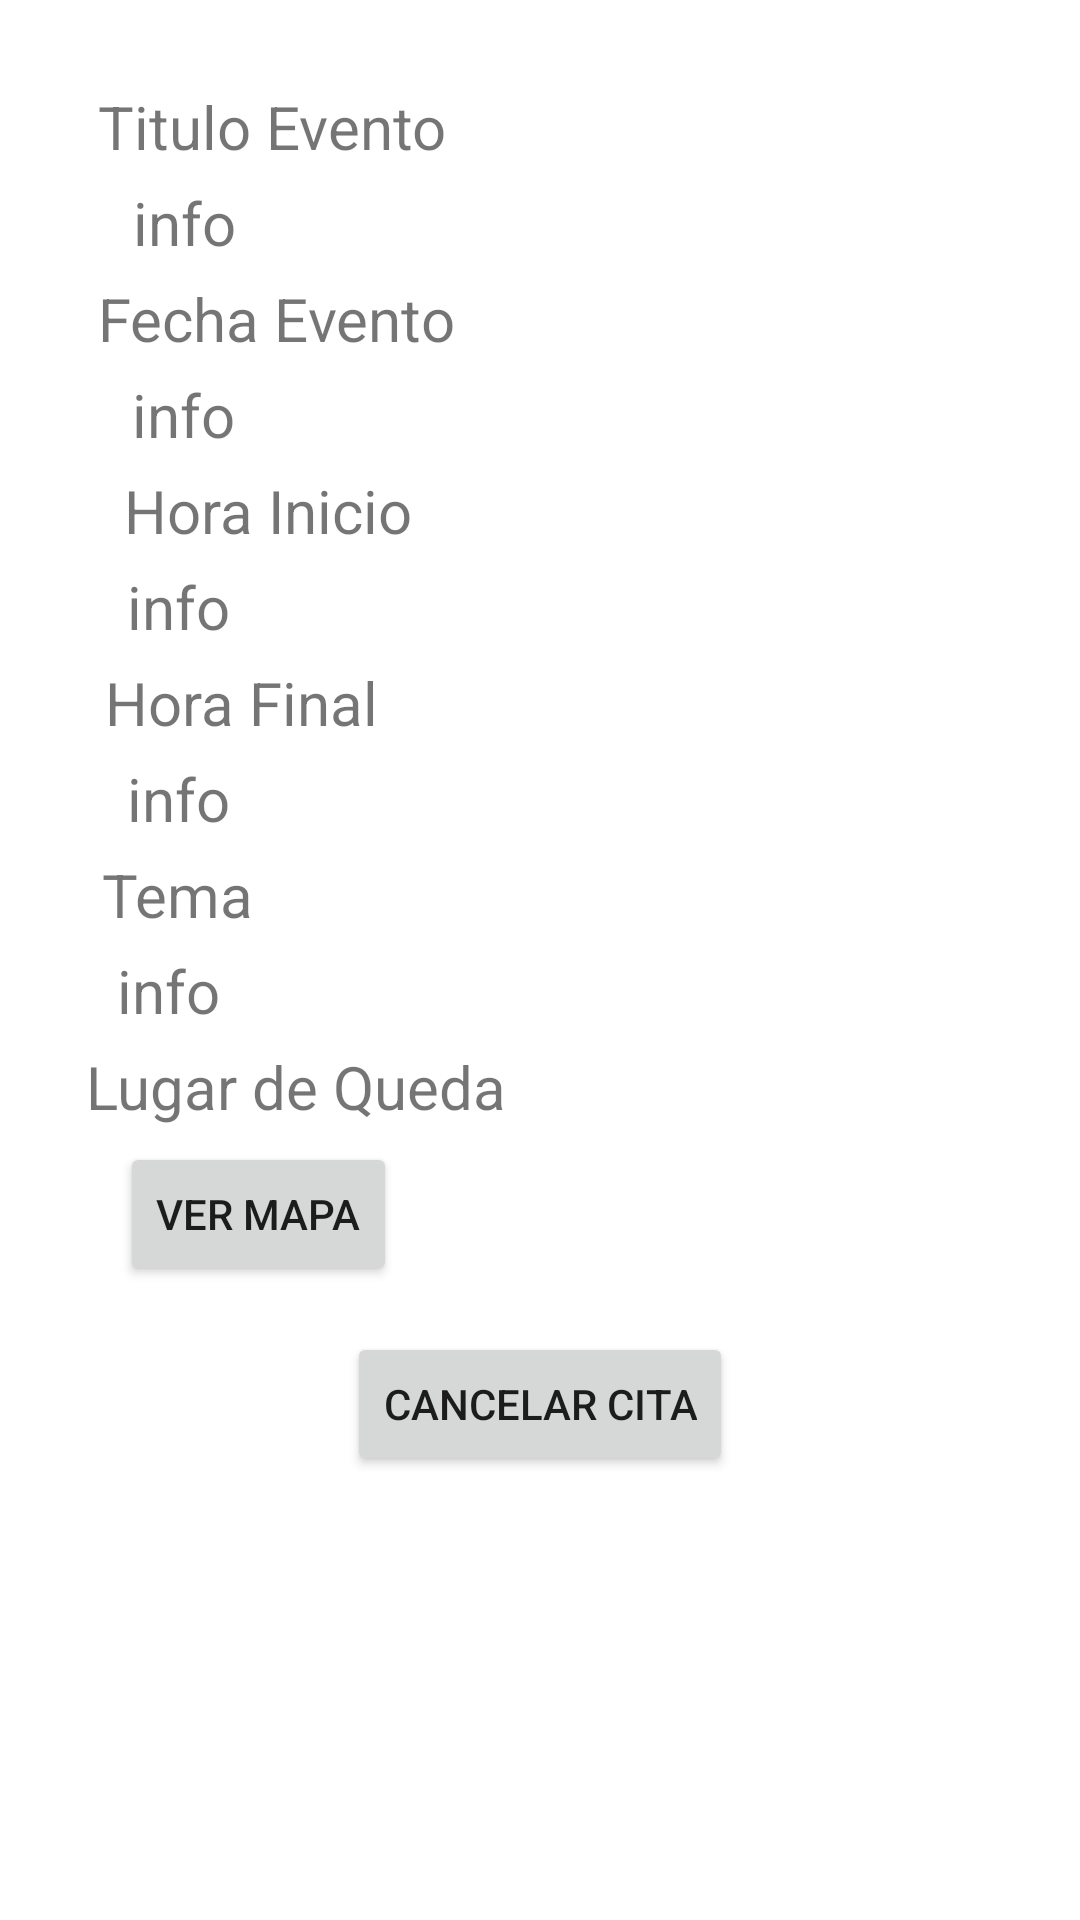

Produce the Android XML layout that renders to this screen, including the resource entries it uses.
<!-- AndroidManifest.xml: application theme Theme.MyEventsApp -->
<!-- res/layout/activity_pop_up_info_evento_presencial.xml -->
<?xml version="1.0" encoding="utf-8"?>
<androidx.constraintlayout.widget.ConstraintLayout xmlns:android="http://schemas.android.com/apk/res/android"
    xmlns:app="http://schemas.android.com/apk/res-auto"
    xmlns:tools="http://schemas.android.com/tools"
    android:layout_width="match_parent"
    android:layout_height="match_parent"
    tools:context=".ui.popUpEventos.PopUpInfoEventoPresencial">

    <ScrollView
        android:layout_width="match_parent"
        android:layout_height="match_parent">

        <LinearLayout
            android:layout_width="match_parent"
            android:layout_height="wrap_content"
            android:orientation="vertical">

            <androidx.constraintlayout.widget.ConstraintLayout
                android:layout_width="match_parent"
                android:layout_height="502dp"
                android:background="@color/white"
                tools:context=".ui.popUpEventos.PopUpInfoEventoPresencial">

                <TextView
                    android:id="@+id/textView20"
                    android:layout_width="wrap_content"
                    android:layout_height="wrap_content"
                    android:text="Titulo Evento"
                    android:textSize="20sp"
                    app:layout_constraintBottom_toBottomOf="parent"
                    app:layout_constraintEnd_toEndOf="parent"
                    app:layout_constraintHorizontal_bias="0.134"
                    app:layout_constraintStart_toStartOf="parent"
                    app:layout_constraintTop_toTopOf="parent"
                    app:layout_constraintVertical_bias="0.06" />

                <TextView
                    android:id="@+id/textView2"
                    android:layout_width="wrap_content"
                    android:layout_height="wrap_content"
                    android:layout_marginTop="5dp"
                    android:text="Fecha Evento"
                    android:textSize="20sp"
                    app:layout_constraintEnd_toEndOf="parent"
                    app:layout_constraintHorizontal_bias="0.136"
                    app:layout_constraintStart_toStartOf="parent"
                    app:layout_constraintTop_toBottomOf="@+id/lblTituloEventoInfoPE" />

                <TextView
                    android:id="@+id/textView23"
                    android:layout_width="wrap_content"
                    android:layout_height="wrap_content"
                    android:layout_marginTop="5dp"
                    android:text="Hora Inicio"
                    android:textSize="20sp"
                    app:layout_constraintEnd_toEndOf="parent"
                    app:layout_constraintHorizontal_bias="0.156"
                    app:layout_constraintStart_toStartOf="parent"
                    app:layout_constraintTop_toBottomOf="@+id/lblFechaEventoPresencial" />

                <TextView
                    android:id="@+id/textView27"
                    android:layout_width="wrap_content"
                    android:layout_height="wrap_content"
                    android:layout_marginTop="5dp"
                    android:text="Hora Final"
                    android:textSize="20sp"
                    app:layout_constraintEnd_toEndOf="parent"
                    app:layout_constraintHorizontal_bias="0.13"
                    app:layout_constraintStart_toStartOf="parent"
                    app:layout_constraintTop_toBottomOf="@+id/lblHoraInicioEventoInfoPE" />

                <TextView
                    android:id="@+id/textView28"
                    android:layout_width="wrap_content"
                    android:layout_height="wrap_content"
                    android:layout_marginTop="5dp"
                    android:text="Tema"
                    android:textSize="20sp"
                    app:layout_constraintEnd_toEndOf="parent"
                    app:layout_constraintHorizontal_bias="0.11"
                    app:layout_constraintStart_toStartOf="parent"
                    app:layout_constraintTop_toBottomOf="@+id/lblHoraFinalEventoInfoPE" />

                <TextView
                    android:id="@+id/textView29"
                    android:layout_width="wrap_content"
                    android:layout_height="wrap_content"
                    android:layout_marginTop="5dp"
                    android:text="Lugar de Queda"
                    android:textSize="20sp"
                    app:layout_constraintEnd_toEndOf="parent"
                    app:layout_constraintHorizontal_bias="0.13"
                    app:layout_constraintStart_toStartOf="parent"
                    app:layout_constraintTop_toBottomOf="@+id/lblTemaEventoInfoPE" />

                <TextView
                    android:id="@+id/lblTituloEventoInfoPE"
                    android:layout_width="wrap_content"
                    android:layout_height="wrap_content"
                    android:layout_marginTop="5dp"
                    android:text="info"
                    android:textSize="20sp"
                    app:layout_constraintEnd_toEndOf="parent"
                    app:layout_constraintHorizontal_bias="0.136"
                    app:layout_constraintStart_toStartOf="parent"
                    app:layout_constraintTop_toBottomOf="@+id/textView20" />

                <TextView
                    android:id="@+id/lblFechaEventoPresencial"
                    android:layout_width="wrap_content"
                    android:layout_height="wrap_content"
                    android:layout_marginTop="5dp"
                    android:text="info"
                    android:textSize="20sp"
                    app:layout_constraintEnd_toEndOf="parent"
                    app:layout_constraintHorizontal_bias="0.135"
                    app:layout_constraintStart_toStartOf="parent"
                    app:layout_constraintTop_toBottomOf="@+id/textView2" />

                <TextView
                    android:id="@+id/lblHoraInicioEventoInfoPE"
                    android:layout_width="wrap_content"
                    android:layout_height="wrap_content"
                    android:layout_marginTop="5dp"
                    android:text="info"
                    android:textSize="20sp"
                    app:layout_constraintEnd_toEndOf="parent"
                    app:layout_constraintHorizontal_bias="0.13"
                    app:layout_constraintStart_toStartOf="parent"
                    app:layout_constraintTop_toBottomOf="@+id/textView23" />

                <TextView
                    android:id="@+id/lblHoraFinalEventoInfoPE"
                    android:layout_width="wrap_content"
                    android:layout_height="wrap_content"
                    android:layout_marginTop="5dp"
                    android:text="info"
                    android:textSize="20sp"
                    app:layout_constraintEnd_toEndOf="parent"
                    app:layout_constraintHorizontal_bias="0.13"
                    app:layout_constraintStart_toStartOf="parent"
                    app:layout_constraintTop_toBottomOf="@+id/textView27" />

                <TextView
                    android:id="@+id/lblTemaEventoInfoPE"
                    android:layout_width="wrap_content"
                    android:layout_height="wrap_content"
                    android:layout_marginTop="5dp"
                    android:text="info"
                    android:textSize="20sp"
                    app:layout_constraintEnd_toEndOf="parent"
                    app:layout_constraintHorizontal_bias="0.12"
                    app:layout_constraintStart_toStartOf="parent"
                    app:layout_constraintTop_toBottomOf="@+id/textView28" />

                <Button
                    android:id="@+id/btnVerMapaInfo"
                    android:layout_width="wrap_content"
                    android:layout_height="wrap_content"
                    android:layout_marginTop="5dp"
                    android:text="Ver Mapa"
                    app:layout_constraintEnd_toEndOf="parent"
                    app:layout_constraintHorizontal_bias="0.15"
                    app:layout_constraintStart_toStartOf="parent"
                    app:layout_constraintTop_toBottomOf="@+id/textView29" />

                <Button
                    android:id="@+id/btnCancelarCitaP"
                    android:layout_width="wrap_content"
                    android:layout_height="wrap_content"
                    android:layout_marginTop="5dp"
                    android:text="Cancelar Cita"
                    app:layout_constraintBottom_toBottomOf="parent"
                    app:layout_constraintEnd_toEndOf="parent"
                    app:layout_constraintStart_toStartOf="parent"
                    app:layout_constraintTop_toBottomOf="@+id/btnVerMapaInfo" />

            </androidx.constraintlayout.widget.ConstraintLayout>
        </LinearLayout>
    </ScrollView>

</androidx.constraintlayout.widget.ConstraintLayout>
<!-- resources referenced by this layout -->
<resources>
  <style name="Theme.MyEventsApp" parent="Theme.MaterialComponents.DayNight.DarkActionBar">
          
          <item name="colorPrimary">@color/purple_500</item>
          <item name="colorPrimaryVariant">@color/purple_700</item>
          <item name="colorOnPrimary">@color/white</item>
          
          <item name="colorSecondary">@color/teal_200</item>
          <item name="colorSecondaryVariant">@color/teal_700</item>
          <item name="colorOnSecondary">@color/black</item>
          
          <item name="android:statusBarColor" tools:targetApi="l">?attr/colorPrimaryVariant</item>
          
      </style>
  <!-- not gathered from this repository: default colours our renderer supplied (Android Studio template values) -->
  <color name="purple_500">#FF6200EE</color>
  <color name="purple_700">#FF3700B3</color>
  <color name="teal_200">#FF03DAC5</color>
  <color name="teal_700">#FF018786</color>
  <color name="black">#FF000000</color>
  <color name="white">#FFFFFFFF</color>
</resources>
